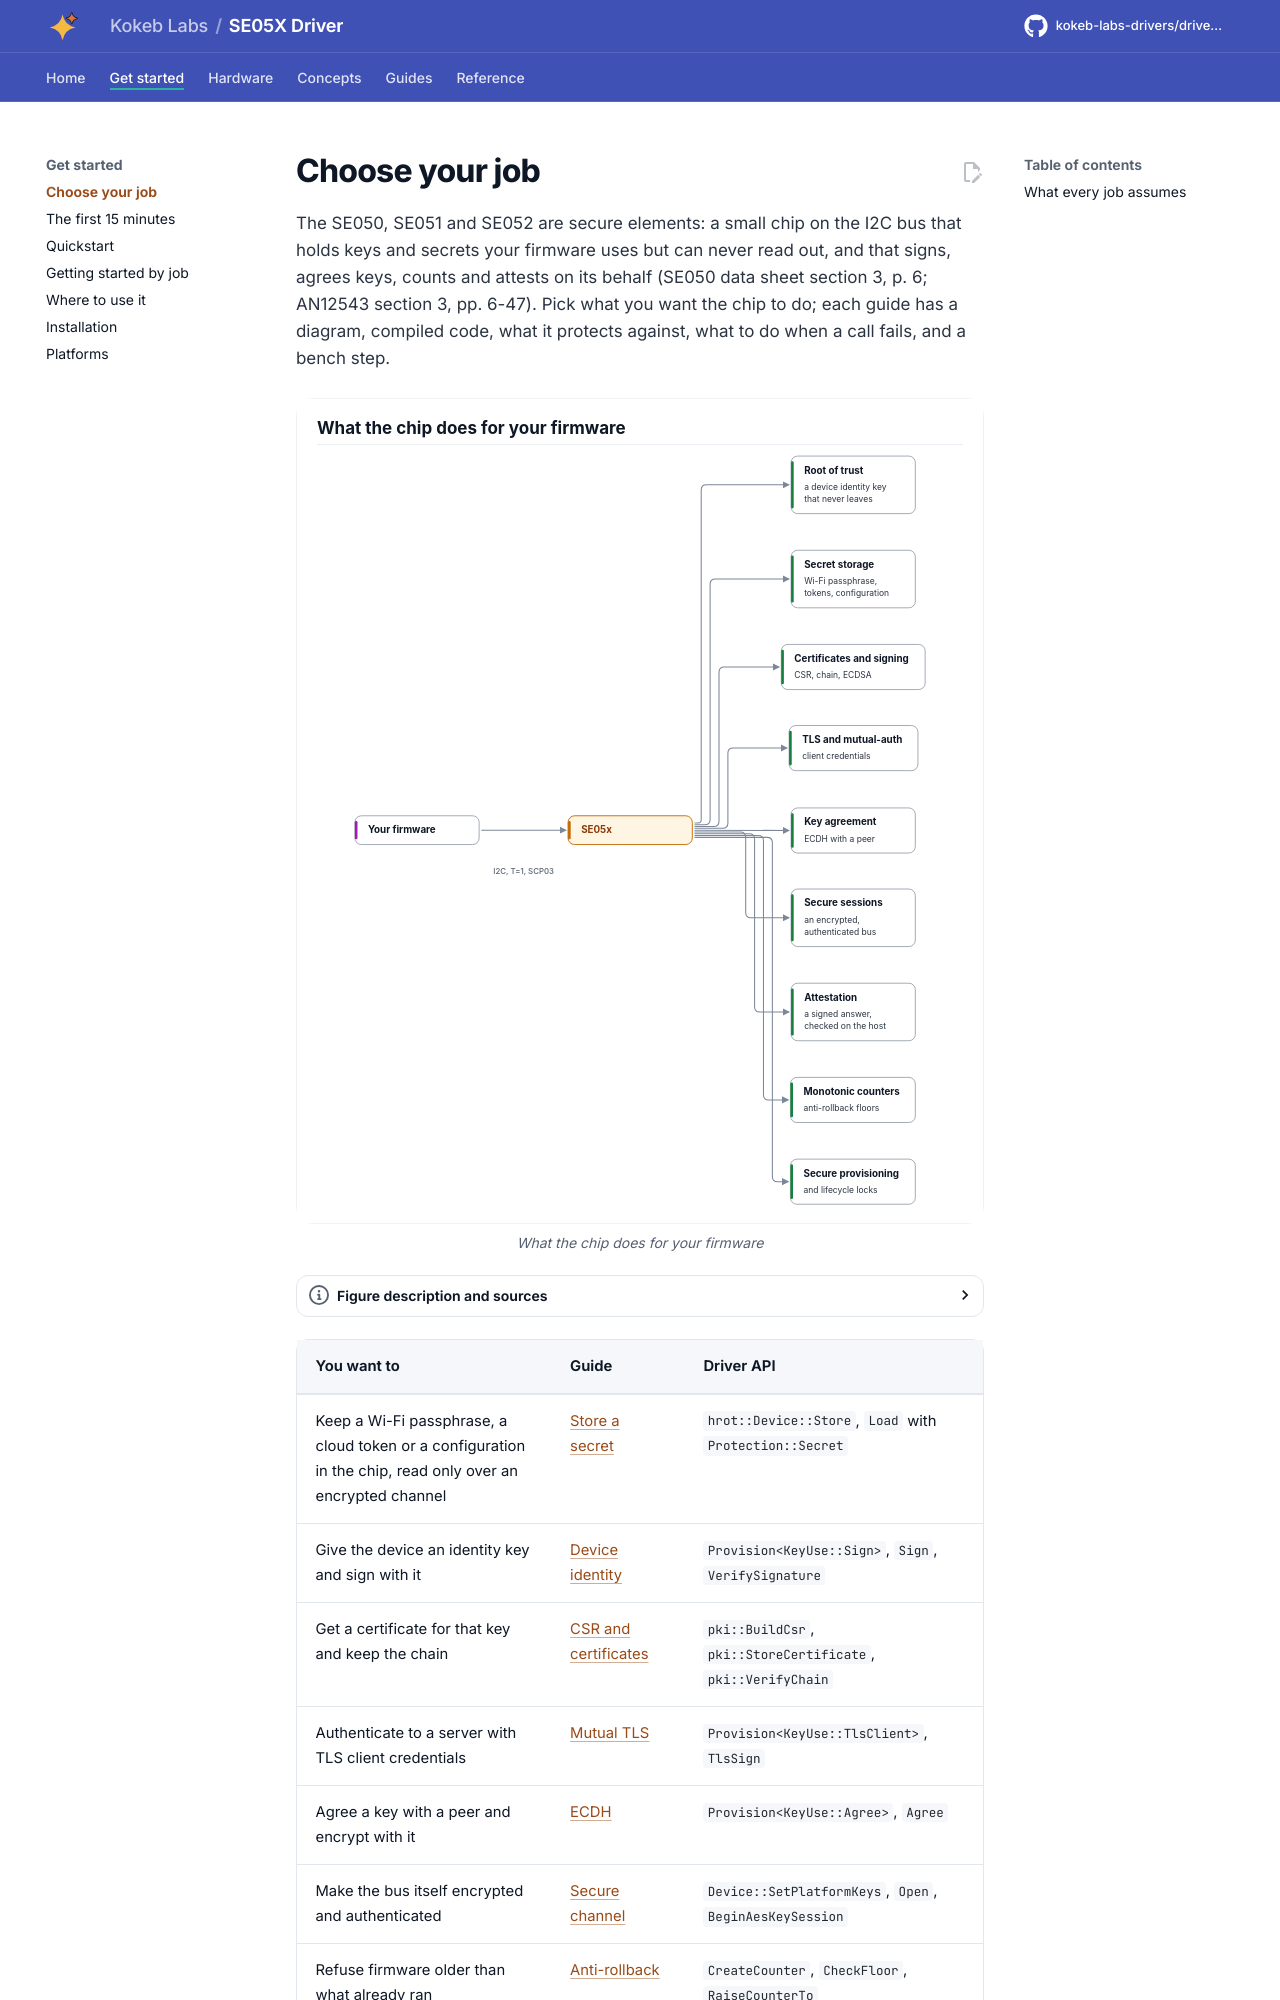

repository: kokeb-labs-drivers/driver-se05x · page: v0.1.0-rc.2/jobs/index.html · generator: mkdocs

# Choose your job

The SE050, SE051 and SE052 are secure elements: a small chip on the I2C bus that holds keys and secrets your firmware
uses but can never read out, and that signs, agrees keys, counts and attests on its behalf (SE050 data sheet section
3, p. 6; AN12543 section 3, pp. 6-47). Pick what you want the chip to do; each guide has a diagram, compiled code, what
it protects against, what to do when a call fails, and a bench step.

<!-- figure: jobs-map -->
<picture>
  <source media="(prefers-color-scheme: dark)" srcset="diagrams/jobs-map.dark.svg">
  <img src="diagrams/jobs-map.svg"
    alt="Map of the jobs of the SE05x: your firmware talks to the chip over I2C with T=1 and SCP03, and the
    chip provides a root of trust, secret storage, certificates, TLS credentials, key agreement, secure
    sessions, attestation, counters and provisioning.">
</picture>
<!-- /figure -->

| You want to | Guide | Driver API |
| --- | --- | --- |
| Keep a Wi-Fi passphrase, a cloud token or a configuration in the chip, read only over an encrypted channel | [Store a secret](tasks/secret-storage.md) | `hrot::Device::Store`, `Load` with `Protection::Secret` |
| Give the device an identity key and sign with it | [Device identity](tasks/device-identity.md) | `Provision<KeyUse::Sign>`, `Sign`, `VerifySignature` |
| Get a certificate for that key and keep the chain | [CSR and certificates](tasks/certificates.md) | `pki::BuildCsr`, `pki::StoreCertificate`, `pki::VerifyChain` |
| Authenticate to a server with TLS client credentials | [Mutual TLS](tasks/mutual-tls.md) | `Provision<KeyUse::TlsClient>`, `TlsSign` |
| Agree a key with a peer and encrypt with it | [ECDH](tasks/ecdh.md) | `Provision<KeyUse::Agree>`, `Agree` |
| Make the bus itself encrypted and authenticated | [Secure channel](tasks/secure-channel.md) | `Device::SetPlatformKeys`, `Open`, `BeginAesKeySession` |
| Refuse firmware older than what already ran | [Anti-rollback](tasks/anti-rollback.md) | `CreateCounter`, `CheckFloor`, `RaiseCounterTo` |
| Check on the host that a key lives in a chip holding an attestation key you trust | [Attested reads](tasks/attestation.md) | `Attest`, `TrustAttestationKey` |
| Set up a device in the factory and lock what must not change | [Provisioning](tasks/provisioning.md) | `irreversible::Operations` |
